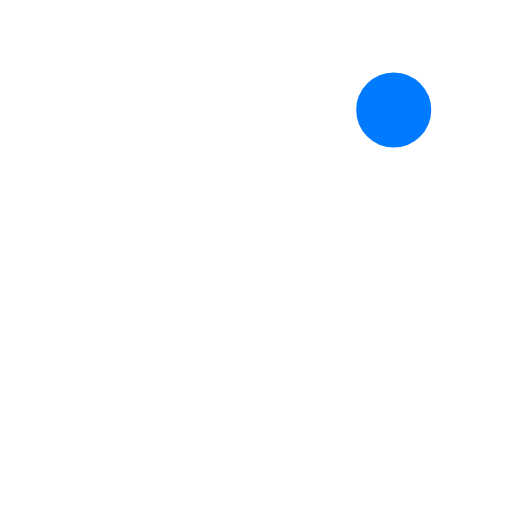
t = 0.00 s
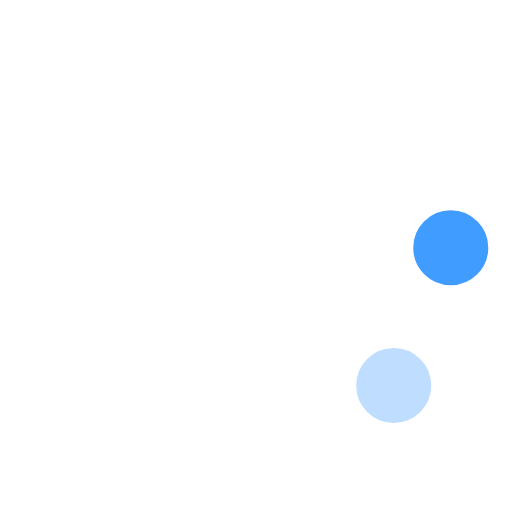
t = 0.23 s
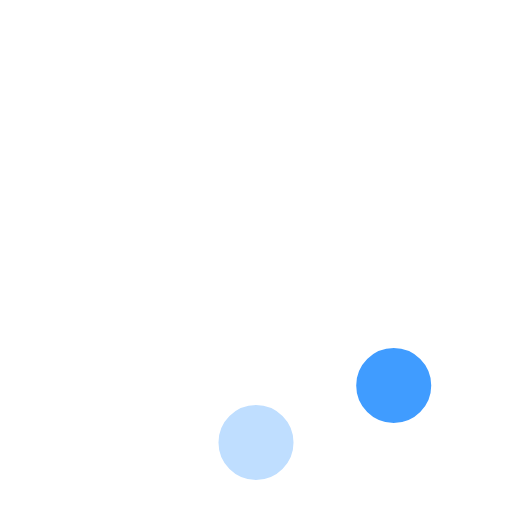
t = 0.42 s
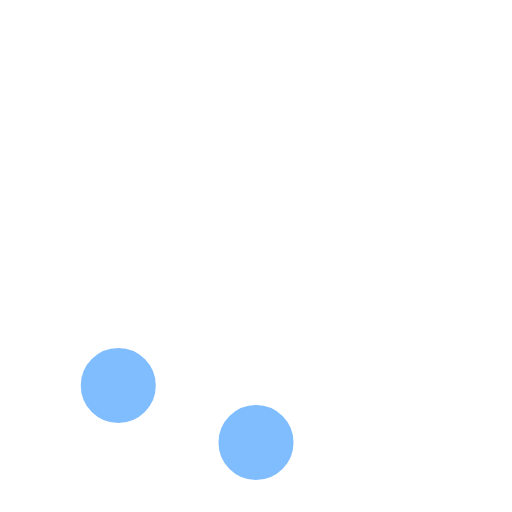
t = 0.65 s
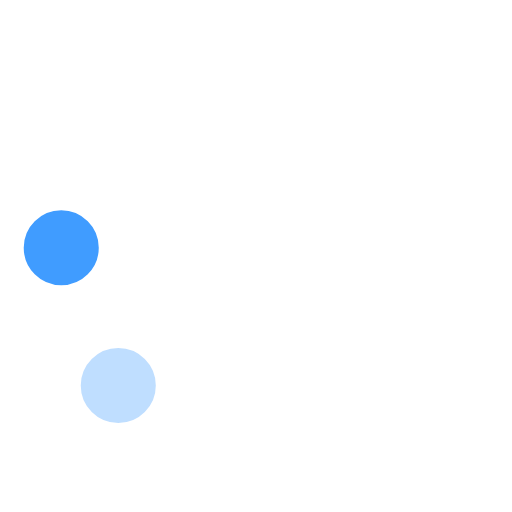
t = 0.88 s
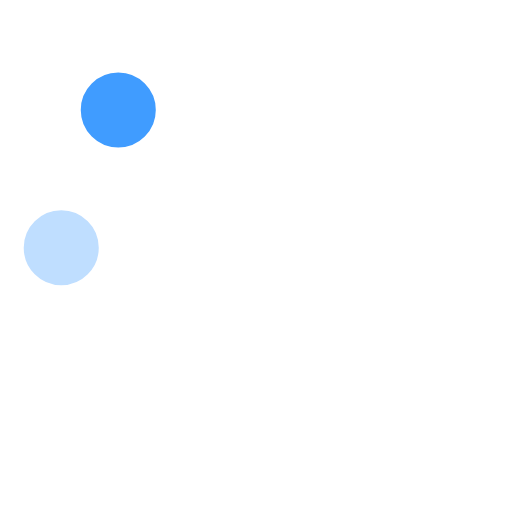
t = 1.07 s

The animated SVG that drew these frames (rendered in a browser with its animation timeline set to each time). Animation: 8 SMIL elements (animate=8); one cycle of 1.30 s, repeats indefinitely.

<!-- By Sam Herbert (@sherb), for everyone. More @ http://goo.gl/7AJzbL -->
<svg width="58" height="58" viewBox="0 0 58 58" xmlns="http://www.w3.org/2000/svg">
    <g fill="none" fill-rule="evenodd">
        <g transform="translate(2 1)" stroke="#FFF" stroke-width="1.5">
            <circle cx="42.601" cy="11.462" r="5" fill-opacity="1" fill="#007bff">
                <animate attributeName="fill-opacity"
                     begin="0s" dur="1.3s"
                     values="1;0;0;0;0;0;0;0" calcMode="linear"
                     repeatCount="indefinite" />
            </circle>
            <circle cx="49.063" cy="27.063" r="5" fill-opacity="0" fill="#007bff">
                <animate attributeName="fill-opacity"
                     begin="0s" dur="1.3s"
                     values="0;1;0;0;0;0;0;0" calcMode="linear"
                     repeatCount="indefinite" />
            </circle>
            <circle cx="42.601" cy="42.663" r="5" fill-opacity="0" fill="#007bff">
                <animate attributeName="fill-opacity"
                     begin="0s" dur="1.3s"
                     values="0;0;1;0;0;0;0;0" calcMode="linear"
                     repeatCount="indefinite" />
            </circle>
            <circle cx="27" cy="49.125" r="5" fill-opacity="0" fill="#007bff">
                <animate attributeName="fill-opacity"
                     begin="0s" dur="1.3s"
                     values="0;0;0;1;0;0;0;0" calcMode="linear"
                     repeatCount="indefinite" />
            </circle>
            <circle cx="11.399" cy="42.663" r="5" fill-opacity="0" fill="#007bff">
                <animate attributeName="fill-opacity"
                     begin="0s" dur="1.3s"
                     values="0;0;0;0;1;0;0;0" calcMode="linear"
                     repeatCount="indefinite" />
            </circle>
            <circle cx="4.938" cy="27.063" r="5" fill-opacity="0" fill="#007bff">
                <animate attributeName="fill-opacity"
                     begin="0s" dur="1.3s"
                     values="0;0;0;0;0;1;0;0" calcMode="linear"
                     repeatCount="indefinite" />
            </circle>
            <circle cx="11.399" cy="11.462" r="5" fill-opacity="0" fill="#007bff">
                <animate attributeName="fill-opacity"
                     begin="0s" dur="1.3s"
                     values="0;0;0;0;0;0;1;0" calcMode="linear"
                     repeatCount="indefinite" />
            </circle>
            <circle cx="27" cy="5" r="5" fill-opacity="0" fill="#007bff">
                <animate attributeName="fill-opacity"
                     begin="0s" dur="1.3s"
                     values="0;0;0;0;0;0;0;1" calcMode="linear"
                     repeatCount="indefinite" />
            </circle>
        </g>
    </g>
</svg>